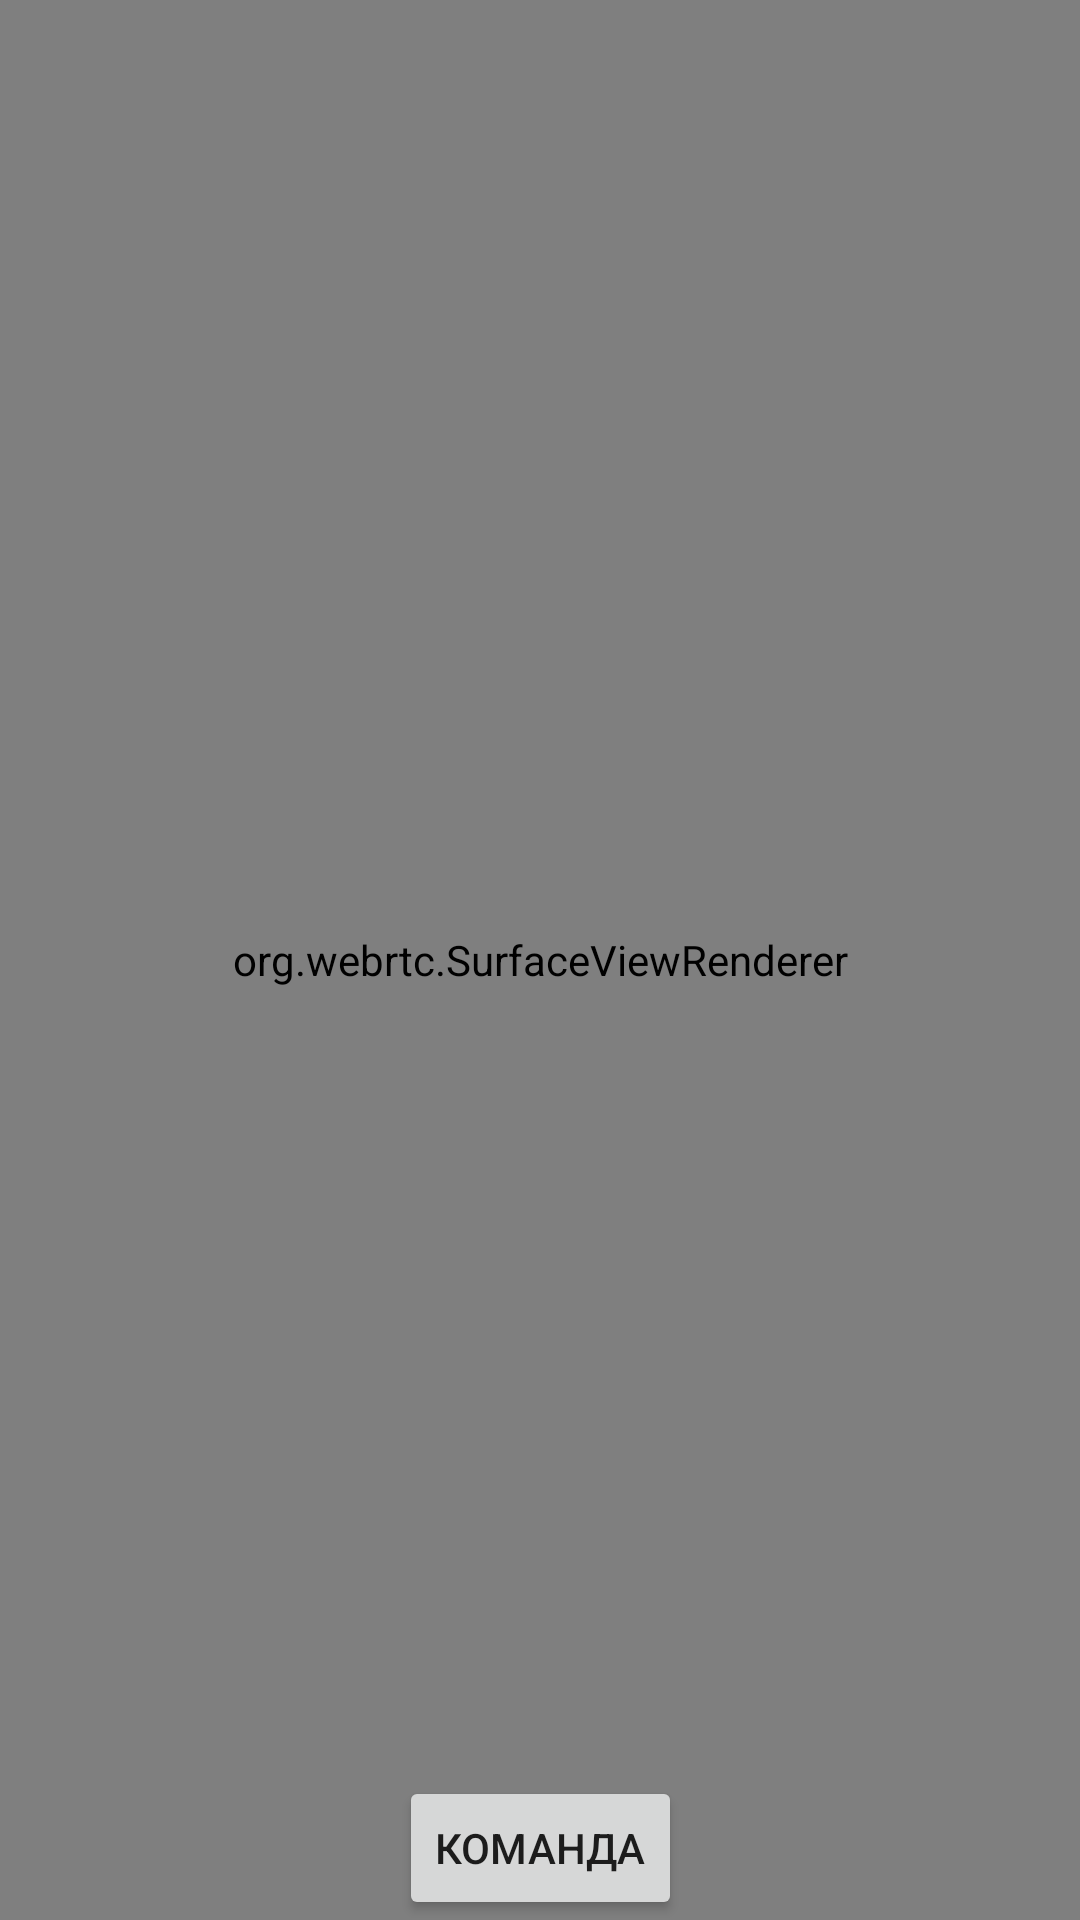

Write the Android layout XML for this screen, with the resource values it uses.
<!-- AndroidManifest.xml: application theme Theme.CameraPet -->
<!-- res/layout/fragment_owner.xml -->
<?xml version="1.0" encoding="utf-8"?>
<androidx.constraintlayout.widget.ConstraintLayout xmlns:android="http://schemas.android.com/apk/res/android"
    xmlns:tools="http://schemas.android.com/tools"
    android:layout_width="match_parent"
    android:layout_height="match_parent"
    xmlns:app="http://schemas.android.com/apk/res-auto"
    tools:context=".ui.owner.OwnerFragment">

    <org.webrtc.SurfaceViewRenderer
        android:id="@+id/remote_view"
        android:layout_width="match_parent"
        android:layout_height="match_parent" />

    <ImageView
        android:id="@+id/closeImg"
        android:layout_width="wrap_content"
        android:layout_height="wrap_content"
        app:layout_constraintEnd_toEndOf="parent"
        app:layout_constraintTop_toTopOf="parent"
        android:layout_margin="10dp"
        android:src="@drawable/close"
        app:tint="@color/white" />

    <Button
        android:id="@+id/commandBtn"
        android:layout_width="wrap_content"
        android:layout_height="wrap_content"
        android:text="Команда"
        app:layout_constraintStart_toStartOf="parent"
        app:layout_constraintEnd_toEndOf="parent"
        app:layout_constraintBottom_toBottomOf="parent"/>

</androidx.constraintlayout.widget.ConstraintLayout>
<!-- resources referenced by this layout -->
<resources>
  <color name="white">#FFFFFFFF</color>
  <style name="Theme.CameraPet" parent="Theme.MaterialComponents.Light.NoActionBar">
          
          <item name="colorPrimary">@color/purple_500</item>
          <item name="colorPrimaryVariant">@color/purple_700</item>
          <item name="colorOnPrimary">@color/white</item>
          
          <item name="colorSecondary">@color/teal_200</item>
          <item name="colorSecondaryVariant">@color/teal_700</item>
          <item name="colorOnSecondary">@color/black</item>
          
          <item name="android:statusBarColor" tools:targetApi="l">@color/blue</item>
          
      </style>
  <color name="purple_500">#FF6200EE</color>
  <color name="purple_700">#FF3700B3</color>
  <color name="teal_200">#FF03DAC5</color>
  <color name="teal_700">#FF018786</color>
  <color name="black">#FF000000</color>
  <color name="blue">#0096c7</color>
</resources>
